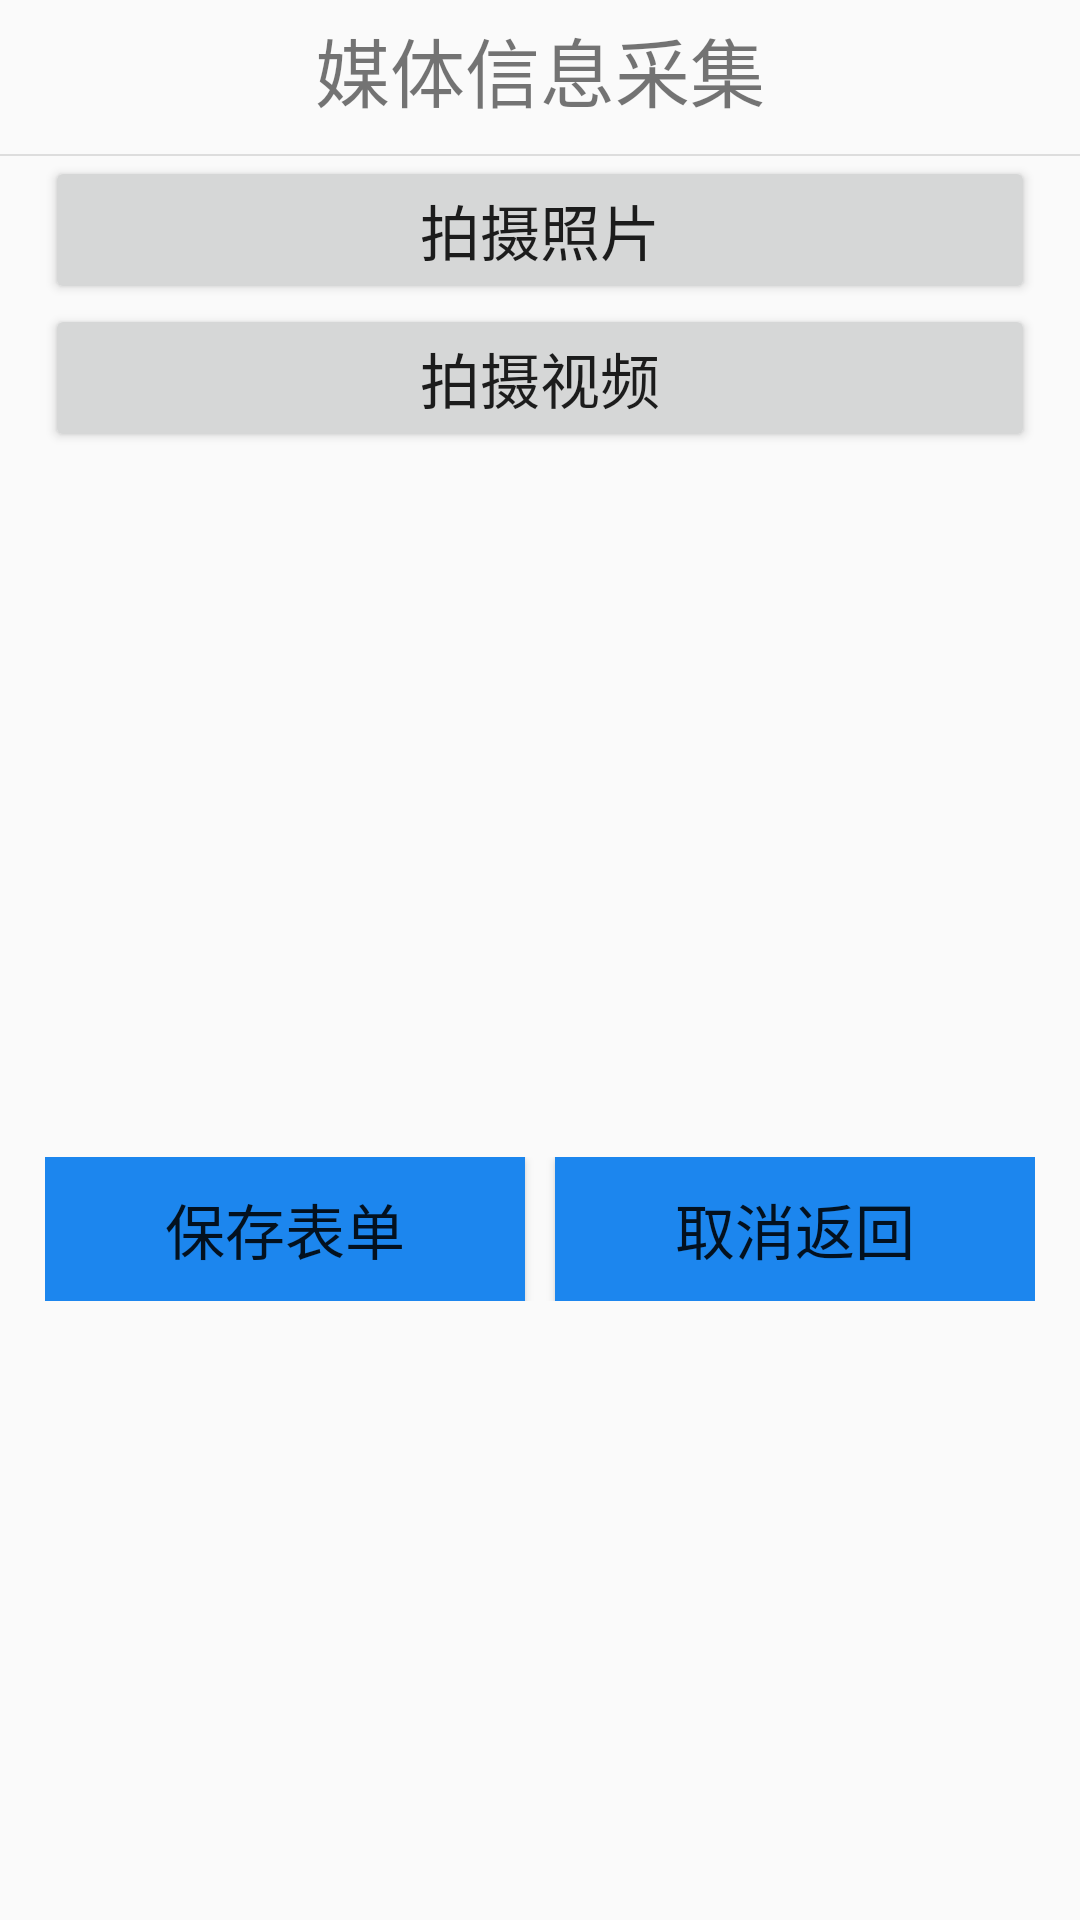

This screen was rendered from an Android layout file. Write that file and the resources it references.
<!-- AndroidManifest.xml: application theme AppTheme -->
<!-- res/layout/activity_form_media.xml -->
<?xml version="1.0" encoding="utf-8"?>
<LinearLayout xmlns:android="http://schemas.android.com/apk/res/android"
    android:layout_width="match_parent"
    android:layout_height="match_parent"
    android:orientation="vertical">


    <TextView
        android:layout_width="match_parent"
        android:layout_height="wrap_content"
        android:layout_marginBottom="10dp"
        android:layout_marginTop="15px"
        android:text="媒体信息采集"
        android:textAlignment="center"
        android:textSize="25dp" />

    <LinearLayout
        style="@style/division_horizontal"
        android:layout_width="match_parent"
        android:layout_height="0.5dp"></LinearLayout>

    <ScrollView
        android:layout_width="match_parent"
        android:layout_height="match_parent">


        <LinearLayout
            android:layout_width="match_parent"
            android:layout_height="match_parent"
            android:orientation="vertical">

            <LinearLayout
                android:layout_width="match_parent"
                android:layout_height="wrap_content"
                android:layout_marginBottom="15dp"
                android:orientation="vertical"
                android:paddingLeft="15dp"
                android:paddingRight="15dp">

                <Button
                    android:id="@+id/btnMediaPic"
                    android:layout_width="match_parent"
                    android:layout_height="wrap_content"
                    android:text="拍摄照片"
                    android:textSize="20dp" />

                <Button
                    android:id="@+id/btnMediaVid"
                    android:layout_width="match_parent"
                    android:layout_height="wrap_content"
                    android:text="拍摄视频"
                    android:textSize="20dp" />
            </LinearLayout>

            <LinearLayout
                android:layout_width="match_parent"
                android:layout_height="match_parent"
                android:orientation="horizontal"
                android:paddingBottom="20dp"
                android:paddingLeft="20dp"
                android:paddingRight="20dp">

                <ImageView
                    android:id="@+id/ivMediaPic"
                    android:layout_width="match_parent"
                    android:layout_height="200dp"
                    android:layout_marginRight="5dp"
                    android:layout_weight="1" />

                <ImageView
                    android:id="@+id/ivMediaVid"
                    android:layout_width="match_parent"
                    android:layout_height="200dp"
                    android:layout_marginLeft="5dp"
                    android:layout_weight="1" />

            </LinearLayout>

            <LinearLayout
                android:layout_width="match_parent"
                android:layout_height="wrap_content"
                android:orientation="horizontal"
                android:paddingLeft="15dp"
                android:paddingRight="15dp">

                <Button
                    android:id="@+id/btnMediaSave"
                    android:layout_width="match_parent"
                    android:layout_height="wrap_content"
                    android:layout_marginRight="5dp"
                    android:layout_weight="1"
                    android:background="#1C86EE"
                    android:text="保存表单"
                    android:textSize="20dp" />

                <Button
                    android:id="@+id/btnMediaCancel"
                    android:layout_width="match_parent"
                    android:layout_height="wrap_content"
                    android:layout_marginLeft="5dp"
                    android:layout_weight="1"
                    android:background="#1C86EE"
                    android:text="取消返回"
                    android:textSize="20dp" />

            </LinearLayout>


        </LinearLayout>
    </ScrollView>
</LinearLayout>
<!-- resources referenced by this layout -->
<resources>
  <style name="division_horizontal">
          <item name="android:layout_width">match_parent</item>
          <item name="android:layout_height">0.5dp</item>
          <item name="android:orientation">horizontal</item>
          <item name="android:background">#dddddd</item>
      </style>
  <style name="AppTheme" parent="Theme.AppCompat.Light.DarkActionBar">
          
          <item name="colorPrimary">@color/colorPrimary</item>
          <item name="colorPrimaryDark">@color/colorPrimaryDark</item>
          <item name="colorAccent">@color/colorAccent</item>
      </style>
  <color name="colorPrimary">#3F51B5</color>
  <color name="colorPrimaryDark">#303F9F</color>
  <color name="colorAccent">#FF4081</color>
</resources>
